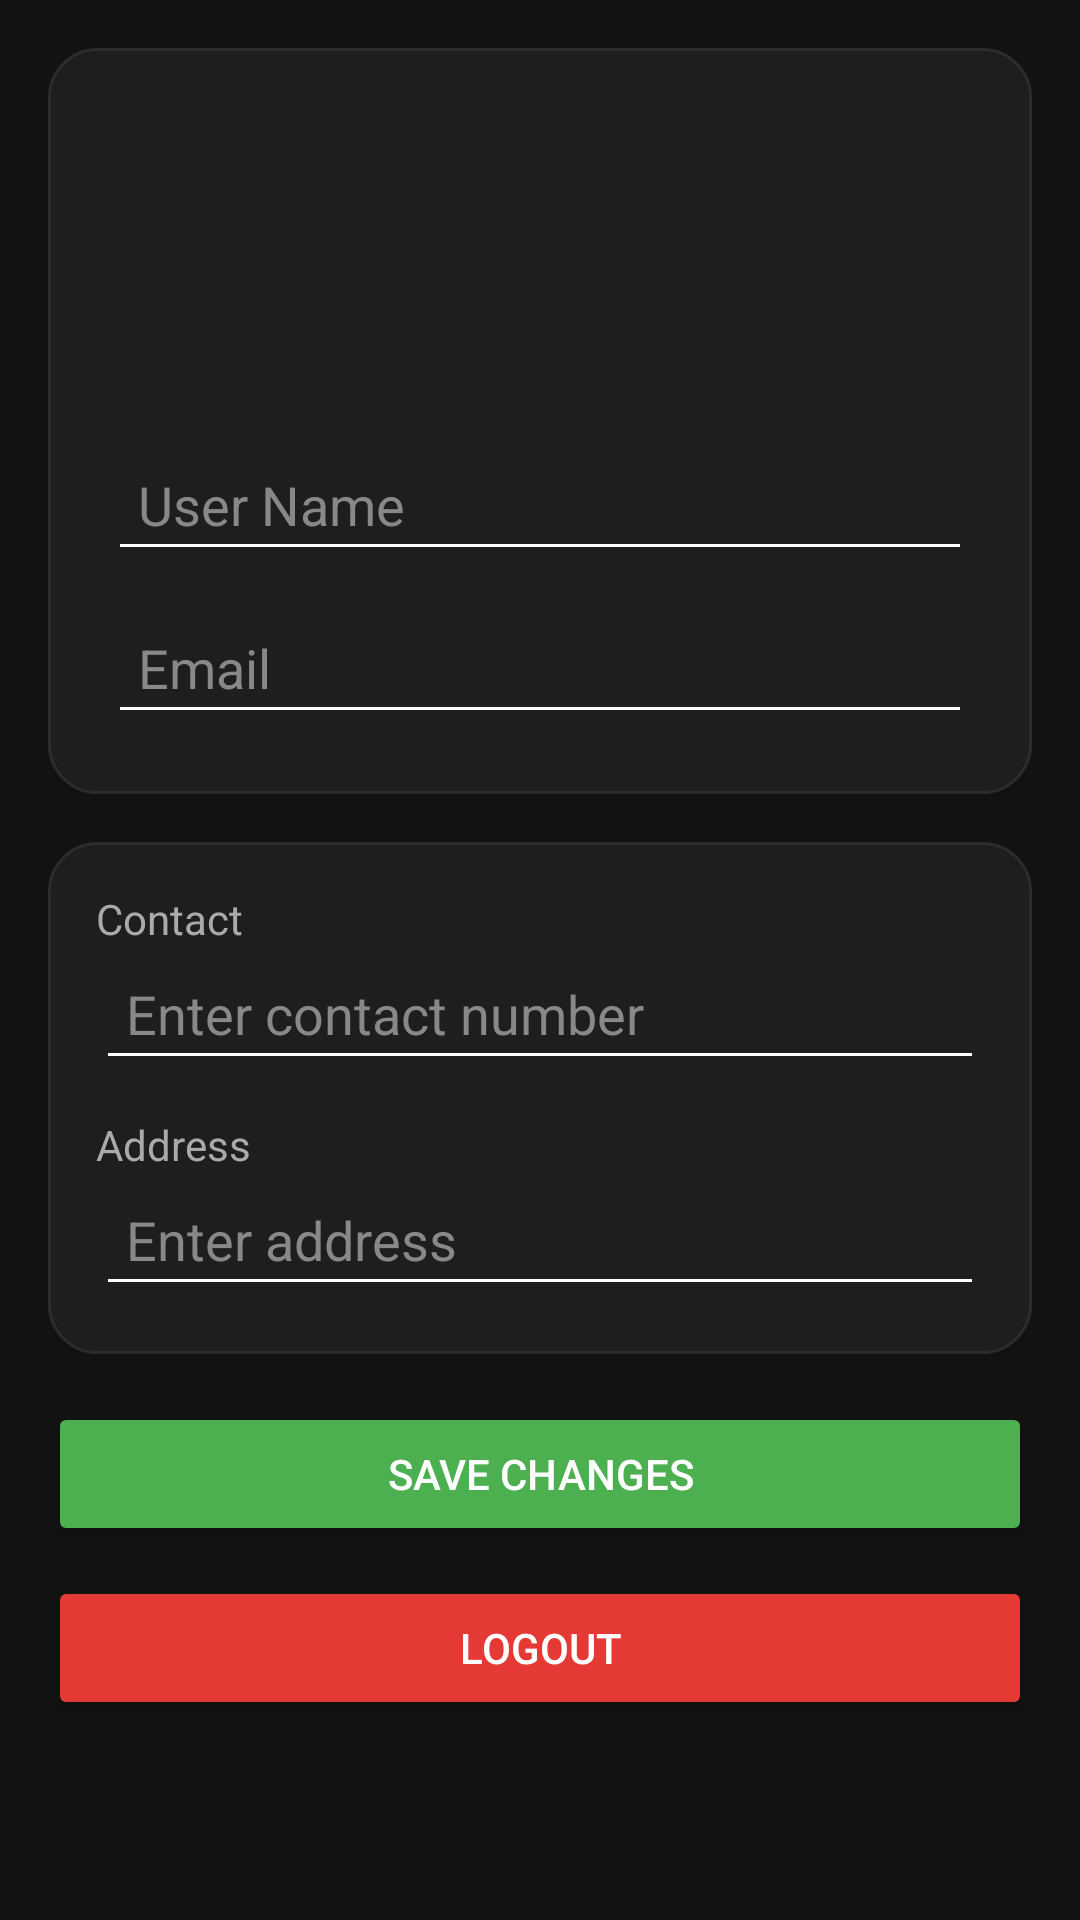

Reconstruct the res/layout file that produces this screen, plus the resources it refers to.
<!-- AndroidManifest.xml: application theme Theme.FeedTheHunger -->
<!-- res/layout/activity_user_profile.xml -->
<?xml version="1.0" encoding="utf-8"?>
<ScrollView xmlns:android="http://schemas.android.com/apk/res/android"
    android:id="@+id/main"
    android:layout_width="match_parent"
    android:layout_height="match_parent"
    android:background="#121212">

    <LinearLayout
        android:layout_width="match_parent"
        android:layout_height="wrap_content"
        android:orientation="vertical"
        android:padding="16dp">

        
        <LinearLayout
            android:layout_width="match_parent"
            android:layout_height="wrap_content"
            android:orientation="vertical"
            android:gravity="center"
            android:padding="20dp"
            android:background="@drawable/card_bg"
            android:layout_marginBottom="16dp">

            <ImageView
                android:id="@+id/profileImage"
                android:layout_width="100dp"
                android:layout_height="100dp"
                android:src="@drawable/pfp"
                android:scaleType="centerCrop"
                android:layout_marginBottom="10dp"/>

            <EditText
                android:id="@+id/txtName"
                android:layout_width="match_parent"
                android:layout_height="wrap_content"
                android:hint="User Name"
                android:textColor="#FFFFFF"
                android:textColorHint="#888888"
                android:backgroundTint="#FFFFFF"
                android:padding="10dp"/>

            <EditText
                android:id="@+id/txtEmail"
                android:layout_width="match_parent"
                android:layout_height="wrap_content"
                android:hint="Email"
                android:textColor="#FFFFFF"
                android:textColorHint="#888888"
                android:backgroundTint="#FFFFFF"
                android:layout_marginTop="10dp"
                android:padding="10dp"/>

        </LinearLayout>

        
        <LinearLayout
            android:layout_width="match_parent"
            android:layout_height="wrap_content"
            android:orientation="vertical"
            android:background="@drawable/card_bg"
            android:padding="16dp"
            android:layout_marginBottom="16dp">

            
            <TextView
                android:layout_width="match_parent"
                android:layout_height="wrap_content"
                android:text="Contact"
                android:textColor="#AAAAAA"
                android:textSize="14sp"/>

            <EditText
                android:id="@+id/edtContact"
                android:layout_width="match_parent"
                android:layout_height="wrap_content"
                android:hint="Enter contact number"
                android:textColor="#FFFFFF"
                android:textColorHint="#888888"
                android:backgroundTint="#FFFFFF"
                android:layout_marginBottom="12dp"
                android:padding="10dp"/>

            
            <TextView
                android:layout_width="match_parent"
                android:layout_height="wrap_content"
                android:text="Address"
                android:textColor="#AAAAAA"
                android:textSize="14sp"/>

            <EditText
                android:id="@+id/edtAddress"
                android:layout_width="match_parent"
                android:layout_height="wrap_content"
                android:hint="Enter address"
                android:textColor="#FFFFFF"
                android:textColorHint="#888888"
                android:backgroundTint="#FFFFFF"
                android:padding="10dp"/>

        </LinearLayout>

        

        <Button
            android:id="@+id/btnSave"
            android:layout_width="match_parent"
            android:layout_height="wrap_content"
            android:text="Save Changes"
            android:backgroundTint="#4CAF50"
            android:textColor="#FFFFFF"
            android:layout_marginBottom="10dp"/>

        <Button
            android:id="@+id/btnLogout"
            android:layout_width="match_parent"
            android:layout_height="wrap_content"
            android:text="Logout"
            android:backgroundTint="#E53935"
            android:textColor="#FFFFFF"/>

    </LinearLayout>

</ScrollView>
<!-- resources referenced by this layout -->
<resources>
  <!-- drawable card_bg (drawable) -->
  <?xml version="1.0" encoding="utf-8"?>
  <shape xmlns:android="http://schemas.android.com/apk/res/android">
  
      
      <solid android:color="#1E1E1E"/>
  
      
      <corners android:radius="16dp"/>
  
      
      <stroke
          android:width="1dp"
          android:color="#2C2C2C"/>
  
      
      <padding
          android:left="8dp"
          android:top="8dp"
          android:right="8dp"
          android:bottom="8dp"/>
  
  </shape>
  <style name="Theme.FeedTheHunger" parent="Base.Theme.FeedTheHunger" />
  <style name="Base.Theme.FeedTheHunger" parent="Theme.Material3.DayNight.NoActionBar">
          
          
      </style>
</resources>
